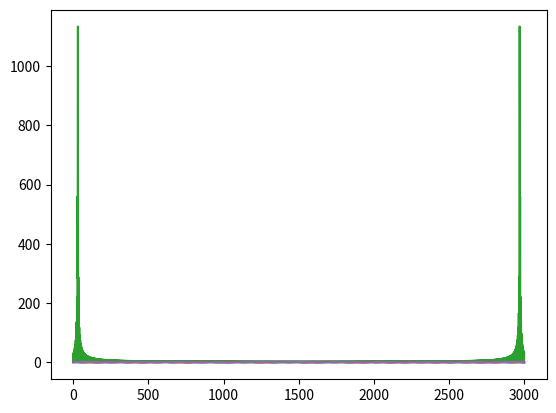

Python code for this plot:
import numpy as np
import matplotlib.pyplot as plt


f=10
t=np.arange(0,1,0.001)
signal=np.exp(1j*2*np.pi*f*t)

signal=np.concatenate([signal,1j*signal,-1*signal])

plt.plot(np.real(signal))
plt.plot(np.imag(signal))
plt.show()

signal=np.real(signal)

spec=np.fft.fft(signal)
plt.plot(np.abs(spec))
plt.show()

spec[int(len(spec)/2):]=np.zeros(len(spec[int(len(spec)/2):]))
signal=np.fft.ifft(spec)

mix=np.exp(-1j*2*np.pi*np.arange(len(signal))/len(signal)*20)

sig2=signal*mix

plt.plot(np.real(sig2))
plt.plot(np.imag(sig2))
plt.show()